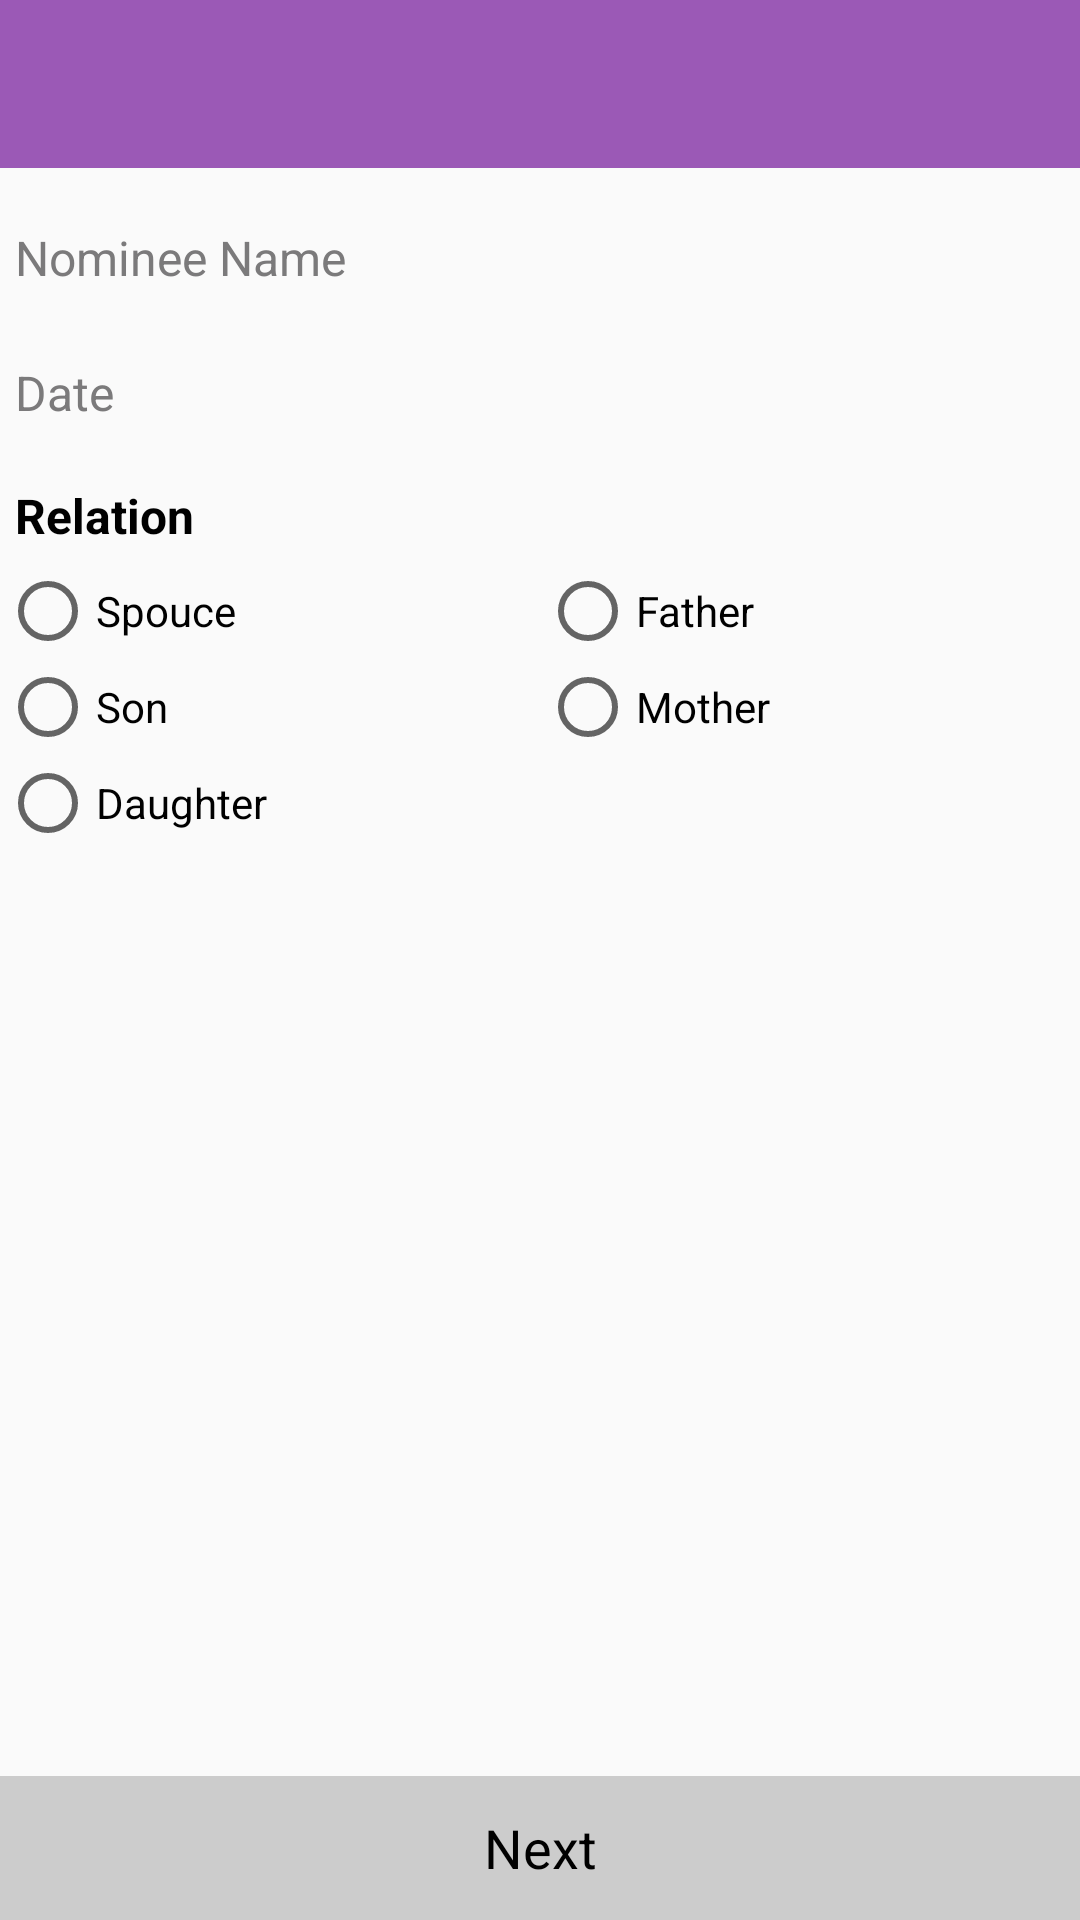

Reconstruct the res/layout file that produces this screen, plus the resources it refers to.
<!-- AndroidManifest.xml: application theme AppTheme -->
<!-- res/layout/activity_nomineedetails.xml -->
<?xml version="1.0" encoding="utf-8"?>
<LinearLayout xmlns:android="http://schemas.android.com/apk/res/android"
    xmlns:app="http://schemas.android.com/apk/res-auto"
    android:orientation="vertical"
    android:layout_width="match_parent"
    android:layout_height="match_parent">


    <android.support.design.widget.AppBarLayout
        android:layout_width="match_parent"
        android:layout_height="wrap_content"
        android:id="@+id/appbar"
        android:theme="@style/ThemeOverlay.AppCompat.Dark.ActionBar">

        <android.support.v7.widget.Toolbar
            android:id="@+id/toolbar"
            android:layout_width="match_parent"
            android:layout_height="?android:actionBarSize"
            android:layout_alignParentTop="true"
            android:background="?attr/colorPrimary"
            app:theme="@style/ThemeOverlay.AppCompat.Light">
        </android.support.v7.widget.Toolbar>
    </android.support.design.widget.AppBarLayout>


    <RelativeLayout
        android:layout_width="match_parent"
        android:layout_height="wrap_content"

        >

        <LinearLayout
            android:layout_width="match_parent"
            android:layout_height="wrap_content"
            android:orientation="vertical"
            >
                <EditText
                    android:layout_width="match_parent"
                    android:layout_height="40dp"
                    android:id="@+id/edtnomineename"
                    android:layout_marginLeft="5dp"
                    android:layout_marginRight="5dp"
                    android:layout_marginTop="10dp"
                    android:background="@drawable/border_black"
                    android:textColor="@color/colorGreyText"
                    android:textColorHint="@color/colorGreyText"
                    android:textSize="@dimen/login_text_size"
                    android:hint="@string/nomineename"
                    />

            

                <TextView
                    android:layout_width="match_parent"
                    android:layout_height="40dp"
                    android:id="@+id/txtdate"
                    android:layout_marginTop="5dp"
                    android:layout_marginBottom="5dp"
                    android:text="@string/date"
                    android:layout_marginLeft="5dp"
                    android:gravity="center_vertical"
                    android:layout_marginRight="5dp"
                    android:background="@drawable/border_black"
                    android:textColor="@color/colorGreyText"
                    android:textColorHint="@color/colorGreyText"
                    android:textSize="@dimen/login_text_size"
                    />

                

           




           <TextView
               android:layout_width="match_parent"
               android:layout_height="wrap_content"
               android:id="@+id/txtrelation"
               android:text="@string/nomineerelation"
               android:layout_marginTop="5dp"
               android:layout_marginBottom="5dp"
               android:textColor="@color/tabSelectedIconColor"
               android:textStyle="bold"
               android:layout_marginLeft="5dp"
               android:textColorHint="@color/colorGreyText"
               android:textSize="@dimen/login_text_size"
               />

            <LinearLayout
                android:layout_width="match_parent"
                android:layout_height="wrap_content"
                android:orientation="horizontal">

                <LinearLayout
                    android:layout_width="match_parent"
                    android:layout_height="wrap_content"
                    android:orientation="horizontal"
                    >

                    <RadioGroup
                        android:layout_width="match_parent"
                        android:layout_height="wrap_content"
                        android:orientation="horizontal"
                        >


                <LinearLayout
                    android:layout_width="match_parent"
                    android:layout_height="wrap_content"
                    android:layout_weight="1">

                <RadioGroup
                    android:layout_width="match_parent"
                    android:layout_height="wrap_content"
                    android:id="@+id/rdgpnominee">

                    <android.support.v7.widget.AppCompatRadioButton
                        android:id="@+id/rdspouce"
                        android:layout_width="match_parent"
                        android:layout_height="wrap_content"
                        android:text="@string/nomineespouce" />

                    <android.support.v7.widget.AppCompatRadioButton
                        android:layout_width="match_parent"
                        android:layout_height="wrap_content"
                        android:id="@+id/rdson"
                        android:text="@string/nomineeson"
                        />

                    <android.support.v7.widget.AppCompatRadioButton
                        android:layout_width="match_parent"
                        android:layout_height="wrap_content"
                        android:id="@+id/rddaughter"
                        android:text="@string/nomineedaughter"
                        />

                </RadioGroup>

                </LinearLayout>

                    <LinearLayout
                        android:layout_width="match_parent"
                        android:layout_height="wrap_content"
                        android:layout_weight="1"
                        >

                <RadioGroup
                    android:layout_width="match_parent"
                    android:layout_height="wrap_content">

                    <android.support.v7.widget.AppCompatRadioButton
                        android:layout_width="match_parent"
                        android:layout_height="wrap_content"
                        android:id="@+id/rdfather"
                        android:text="@string/nomineefather"
                        />

                    <android.support.v7.widget.AppCompatRadioButton
                        android:layout_width="match_parent"
                        android:layout_height="wrap_content"
                        android:id="@+id/rdmother"
                        android:text="@string/nomineemother"
                        />

                </RadioGroup>

                    </LinearLayout>

                    </RadioGroup>


                </LinearLayout>


            </LinearLayout>








        </LinearLayout>


        <RelativeLayout
            android:layout_width="match_parent"
            android:layout_height="wrap_content"
            android:layout_alignParentBottom="true"
            >

            <android.support.v7.widget.AppCompatButton
                android:layout_width="match_parent"
                android:layout_height="wrap_content"
                android:id="@+id/btnnext"
                android:text="@string/btnnext"
                android:textColor="@color/tabSelectedIconColor"
                android:background="@color/background"
                android:textAppearance="?android:textAppearanceMedium"
                />



        </RelativeLayout>






    </RelativeLayout>

</LinearLayout>
<!-- resources referenced by this layout -->
<resources>
  <color name="background">#cccccc</color>
  <color name="colorGreyText">#7B7A7B</color>
  <color name="tabSelectedIconColor">#000</color>
  <dimen name="login_text_size">16sp</dimen>
  <!-- drawable calender: png bitmap (drawable, 418 bytes) -->
  <string name="btnnext">Next</string>
  <string name="date">Date</string>
  <string name="nomineedaughter">Daughter</string>
  <string name="nomineefather">Father</string>
  <string name="nomineemother">Mother</string>
  <string name="nomineename">Nominee Name</string>
  <string name="nomineerelation">Relation</string>
  <string name="nomineeson">Son</string>
  <string name="nomineespouce">Spouce</string>
  <style name="AppTheme" parent="Theme.AppCompat.Light.DarkActionBar">
          
          <item name="colorPrimary">@color/colorPrimary</item>
          <item name="colorPrimaryDark">@color/colorPrimaryDark</item>
          <item name="colorAccent">@color/colorAccent</item>
  
      </style>
  <color name="colorPrimary">#9b59b6</color>
  <color name="colorPrimaryDark">#8e44ad</color>
  <color name="colorAccent">#8A2BE2</color>
</resources>
